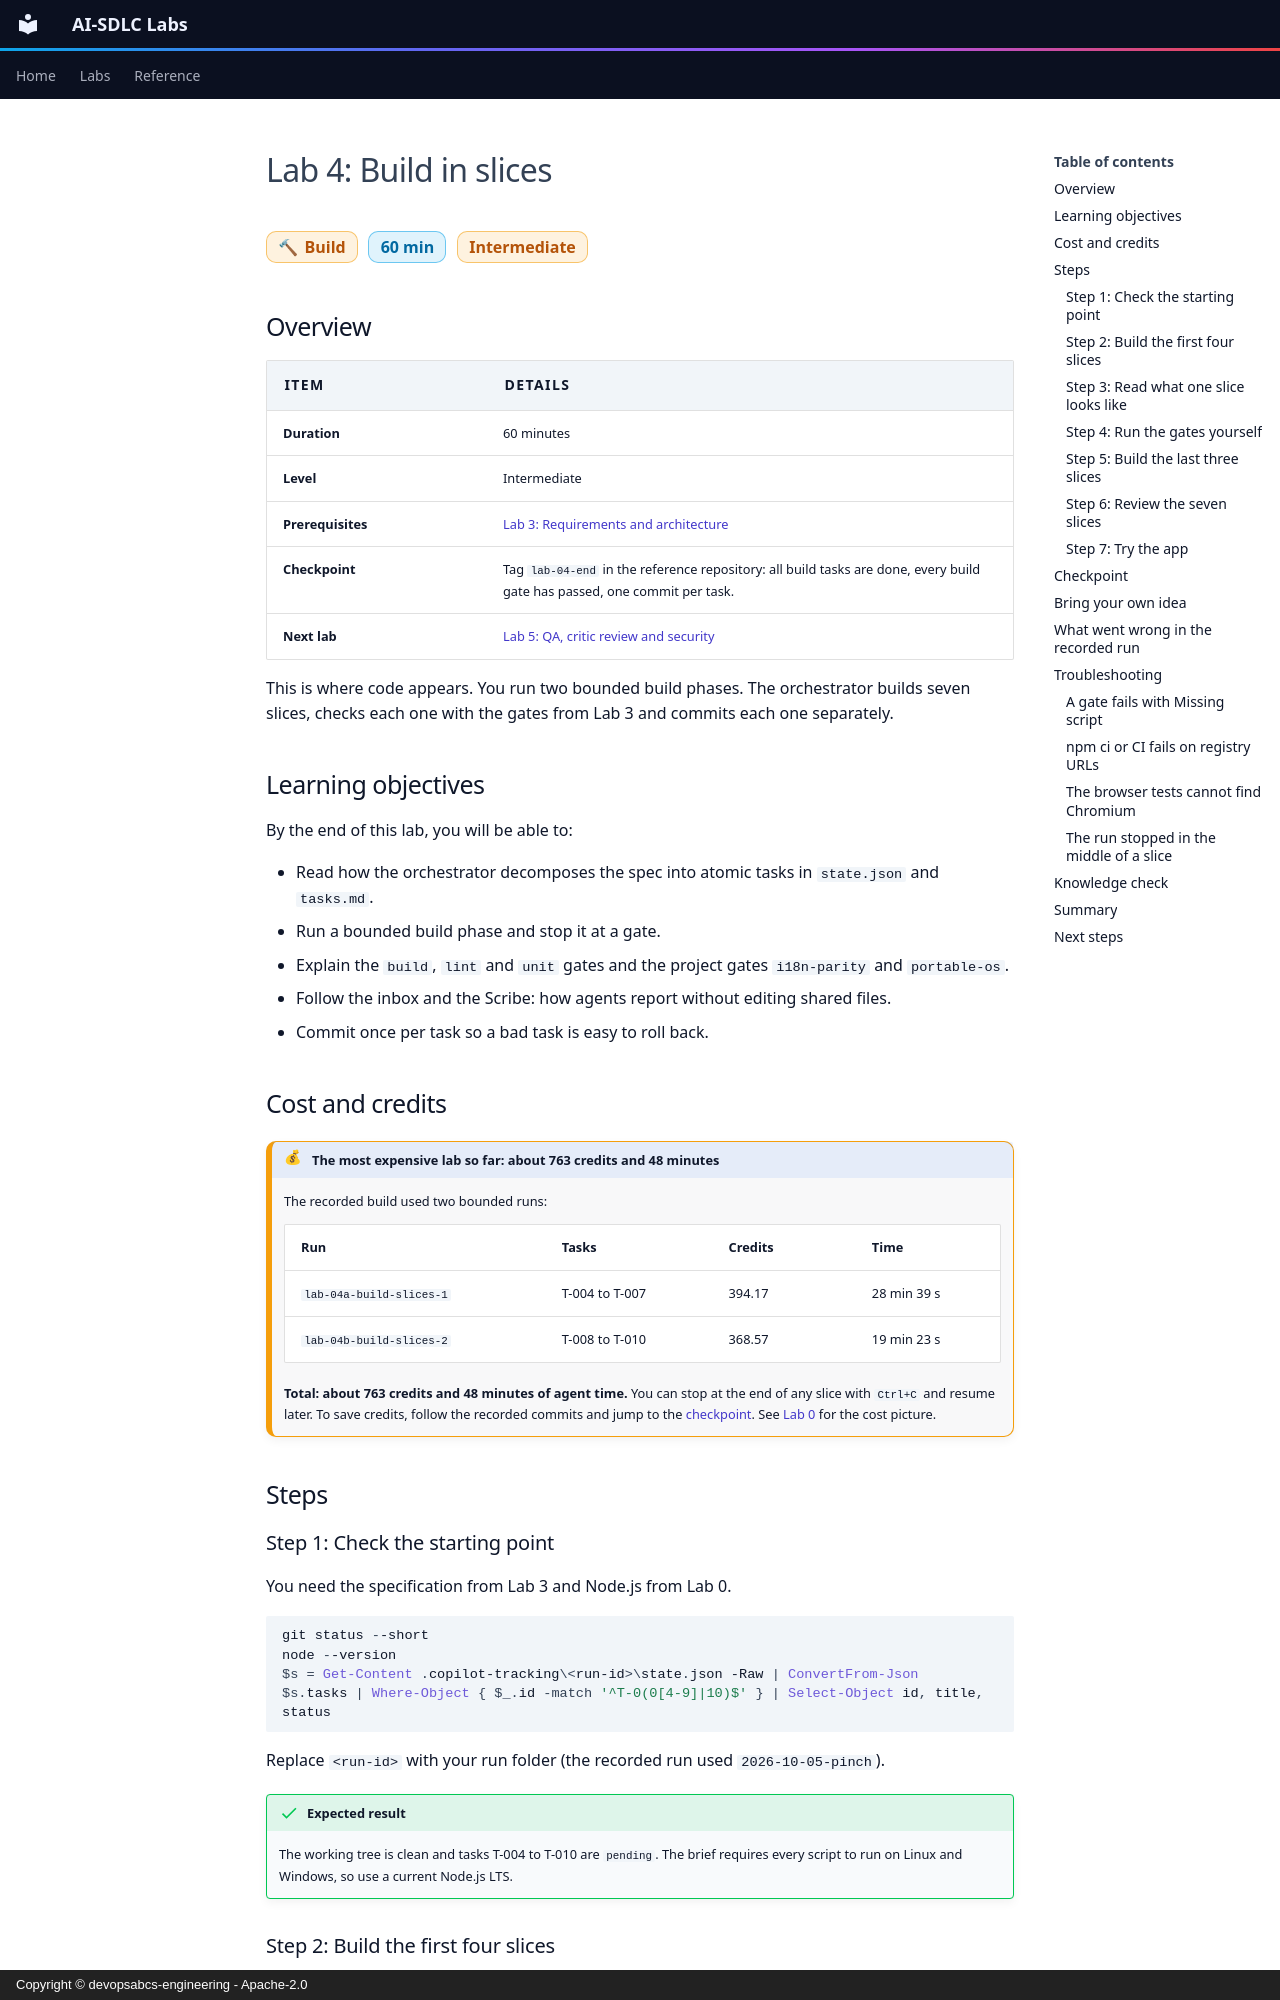

repository: devopsabcs-engineering/ai-sdlc-labs · page: en/labs/lab-04-build-in-slices/index.html · generator: mkdocs · copyright: Copyright © devopsabcs-engineering - Apache-2.0

---
title: "Lab 4: Build in slices"
description: Let the orchestrator split the work into tasks, build the app in seven small slices and watch the build, lint, unit and i18n gates keep every slice honest.
---

# Lab 4: Build in slices

<span class="chip phase-build"><span aria-hidden="true">🔨</span> Build</span> <span class="chip phase-idea">60 min</span> <span class="chip phase-build">Intermediate</span>

## Overview

<div class="lab-meta" markdown>

| Item | Details |
|------|---------|
| **Duration** | 60 minutes |
| **Level** | Intermediate |
| **Prerequisites** | [Lab 3: Requirements and architecture](lab-03-requirements-architecture.md) |
| **Checkpoint** | Tag `lab-04-end` in the reference repository: all build tasks are done, every build gate has passed, one commit per task. |
| **Next lab** | [Lab 5: QA, critic review and security](lab-05-qa-critic-security.md) |

</div>

This is where code appears. You run two bounded build phases. The orchestrator builds seven slices, checks each one with the gates from Lab 3 and commits each one separately.

## Learning objectives

By the end of this lab, you will be able to:

* Read how the orchestrator decomposes the spec into atomic tasks in `state.json` and `tasks.md`.
* Run a bounded build phase and stop it at a gate.
* Explain the `build`, `lint` and `unit` gates and the project gates `i18n-parity` and `portable-os`.
* Follow the inbox and the Scribe: how agents report without editing shared files.
* Commit once per task so a bad task is easy to roll back.
